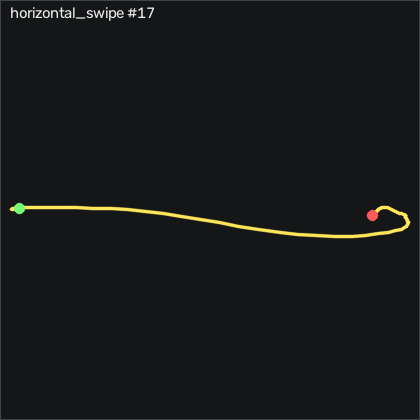

The table this chart was drawn from, first rows:
t_s, ax, ay, az, gx, gy, gz, seq
0.00000, -0.808, -0.273, 0.309, -8.267, -2.367, 1.059, 18329
0.01000, -0.825, -0.268, 0.307, -7.413, -0.4767, 2.522, 18330
0.02000, -0.84, -0.249, 0.31, -6.468, 0.7123, 3.651, 18331
0.03100, -0.857, -0.231, 0.31, -5.859, 1.109, 4.199, 18332
0.04000, -0.864, -0.219, 0.302, -6.011, 0.9263, 3.163, 18333
0.05000, -0.866, -0.224, 0.297, -6.803, 0.6823, 1.059, 18334
0.06000, -0.867, -0.24, 0.287, -7.718, 0.7733, -1.319, 18335
0.07100, -0.872, -0.264, 0.271, -8.755, 1.383, -3.819, 18336
0.08000, -0.897, -0.317, 0.26, -9.73, 2.45, -6.349, 18337
0.09000, -0.934, -0.398, 0.255, -10.52, 3.334, -9.185, 18338
0.1, -0.967, -0.51, 0.258, -10.03, 2.999, -13.12, 18339
0.11, -0.984, -0.657, 0.265, -7.261, 1.139, -16.65, 18340
0.12, -0.965, -0.824, 0.268, -1.621, -1.818, -14.4, 18341
0.13, -0.908, -0.971, 0.267, 8.044, -4.989, -5.74, 18342
0.14, -0.867, -1.04, 0.266, 22.37, -6.056, 0.5712, 18343
0.15, -0.838, -1.085, 0.278, 38.75, -5.842, 0.3582, 18344
0.161, -0.806, -1.141, 0.272, 54.63, -4.623, -4.368, 18345
0.17, -0.806, -1.234, 0.26, 70.7, -2.123, -11.53, 18346
0.18, -0.837, -1.343, 0.242, 88.93, 0.9263, -18.57, 18347
0.19, -0.87, -1.429, 0.222, 110.7, 2.603, -21.29, 18348
0.201, -0.873, -1.5, 0.186, 135.1, 2.115, -19.55, 18349
0.21, -0.793, -1.511, 0.13, 162.8, 0.07228, -14.98, 18350
0.22, -0.661, -1.332, 0.103, 193.1, -0.6897, -4.307, 18351
0.23, -0.588, -1.038, 0.08500, 218.6, 3.152, 11.85, 18352
0.241, -0.585, -0.789, 0.00900, 234.1, 9.462, 26.27, 18353
0.25, -0.586, -0.609, -0.05700, 242.4, 15.8, 36.39, 18354
0.26, -0.566, -0.454, -0.07700, 248.4, 22.66, 43.29, 18355
0.27, -0.599, -0.351, -0.103, 251.2, 31.17, 47.4, 18356
0.28, -0.644, -0.288, -0.138, 252.9, 38.55, 45.42, 18357
0.29, -0.731, -0.231, -0.129, 255.7, 43.09, 38.56, 18358
0.3, -0.786, -0.187, -0.214, 258.7, 43.55, 28.22, 18359
0.31, -0.861, -0.08800, -0.285, 263.4, 43.52, 21.06, 18360
0.32, -0.977, 0.07300, -0.323, 268.4, 41.99, 18.44, 18361
0.331, -1.103, 0.266, -0.346, 270.6, 38.76, 22.49, 18362
0.34, -1.229, 0.495, -0.337, 268.4, 31.99, 32.28, 18363
0.35, -1.294, 0.705, -0.334, 260.2, 21.2, 41.43, 18364
0.36, -1.321, 0.911, -0.296, 246, 8.365, 45.75, 18365
0.371, -1.209, 1.093, -0.262, 225.2, -4.714, 46.85, 18366
0.38, -1.112, 1.194, -0.198, 198.1, -13.34, 47.83, 18367
0.39, -1.031, 1.303, -0.117, 169.2, -18.59, 42.52, 18368
0.4, -0.982, 1.313, -0.02300, 136.8, -20.66, 32.04, 18369
0.41, -0.955, 1.258, 0.04000, 104.6, -21.48, 14.47, 18370
0.42, -0.94, 1.13, 0.103, 74.72, -21.63, -1.197, 18371
0.43, -0.937, 0.955, 0.146, 48.84, -21.3, -10.31, 18372
0.44, -0.932, 0.758, 0.182, 27.59, -21.39, -14.49, 18373
0.45, -0.907, 0.586, 0.217, 12.53, -21.7, -16.29, 18374
0.461, -0.89, 0.469, 0.234, 2.373, -20.87, -16.04, 18375
0.47, -0.887, 0.377, 0.291, -4.792, -19.77, -15.8, 18376
0.48, -0.869, 0.287, 0.338, -8.328, -19.29, -17.93, 18377
0.49, -0.854, 0.231, 0.36, -8.328, -18.19, -17.51, 18378
0.501, -0.857, 0.224, 0.385, -6.042, -16.15, -13.88, 18379
0.51, -0.843, 0.247, 0.387, -3.115, -14.26, -10.68, 18380
0.52, -0.834, 0.282, 0.358, -1.956, -11.63, -9.185, 18381
0.53, -0.849, 0.296, 0.337, -4.242, -8.617, -8.849, 18382
0.541, -0.872, 0.296, 0.332, -9.761, -6.727, -8.697, 18383
0.55, -0.882, 0.243, 0.318, -16.96, -6.513, -8.88, 18384
0.56, -0.889, 0.175, 0.322, -22.93, -7.245, -9.673, 18385
0.57, -0.885, 0.11, 0.333, -26.53, -8.861, -11.59, 18386
0.58, -0.87, 0.06700, 0.352, -27.93, -11.21, -14.46, 18387
0.59, -0.838, 0.03600, 0.364, -28.08, -13.19, -15.4, 18388
... 17 more rows
